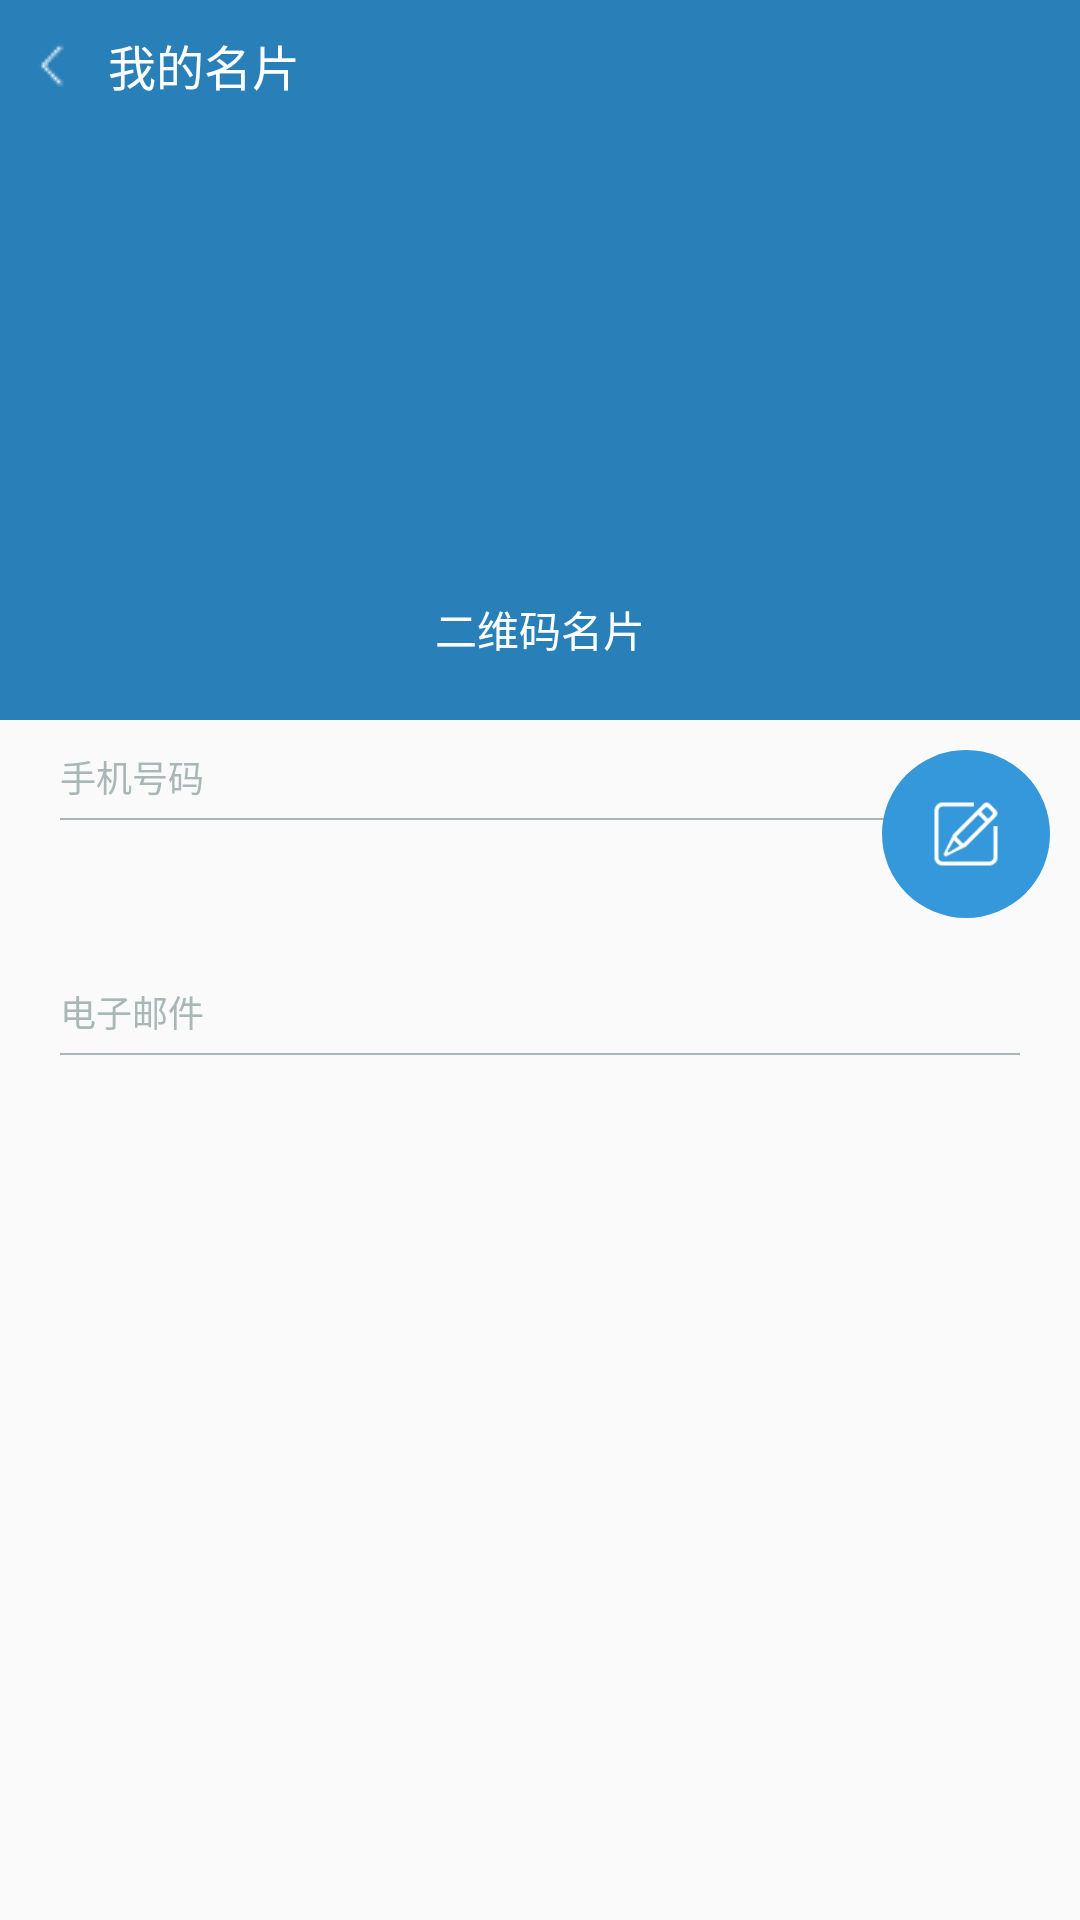

The Android layout XML behind this screen, and the referenced resources:
<!-- AndroidManifest.xml: application theme AppTheme -->
<!-- res/layout/activity_myself.xml -->
<?xml version="1.0" encoding="utf-8"?>
<RelativeLayout xmlns:android="http://schemas.android.com/apk/res/android"
    xmlns:app="http://schemas.android.com/apk/res-auto"
    android:layout_width="match_parent"
    android:layout_height="match_parent">

    <RelativeLayout
        android:id="@+id/id_top_layout"
        android:layout_width="match_parent"
        android:layout_height="240dp"
        android:background="@color/colorPrimary">

        <TextView
            android:id="@+id/id_bar_tag"
            android:layout_width="wrap_content"
            android:layout_height="wrap_content"
            android:drawablePadding="10dp"
            android:drawableStart="@mipmap/ic_tb_back"
            android:padding="10dp"
            android:text="@string/user_card"
            android:textColor="@android:color/white"
            android:textSize="@dimen/default_text_size" />

        <TextView
            android:id="@+id/id_user_name"
            android:layout_width="wrap_content"
            android:layout_height="wrap_content"
            android:layout_centerInParent="true"
            android:drawablePadding="10dp"
            android:gravity="center"
            android:textColor="@android:color/white"
            android:textSize="@dimen/large_text_size" />

        <Button
            android:id="@+id/id_user_code"
            style="?borderlessButtonStyle"
            android:layout_width="wrap_content"
            android:layout_height="wrap_content"
            android:layout_alignParentBottom="true"
            android:layout_centerHorizontal="true"
            android:drawablePadding="10dp"
            android:drawableStart="@mipmap/ic_qr_code"
            android:gravity="start|center_vertical"
            android:padding="20dp"
            android:text="@string/qr_code"
            android:textColor="@android:color/white" />
    </RelativeLayout>

    <android.support.v4.widget.NestedScrollView
        android:layout_width="match_parent"
        android:layout_height="match_parent"
        android:layout_below="@id/id_top_layout"
        android:orientation="vertical"
        android:overScrollMode="never">

        <LinearLayout
            android:layout_width="match_parent"
            android:layout_height="wrap_content"
            android:orientation="vertical">

            <include layout="@layout/tag_phone" />

            <android.support.v7.widget.CardView
                android:id="@+id/id_my_phone_card"
                android:layout_width="match_parent"
                android:layout_height="wrap_content"
                android:layout_margin="20dp"
                android:transitionName="phone_card">

                <LinearLayout
                    android:id="@+id/id_my_phone_layout"
                    android:layout_width="match_parent"
                    android:layout_height="wrap_content"
                    android:orientation="vertical">

                </LinearLayout>
            </android.support.v7.widget.CardView>

            <include layout="@layout/tag_email" />

            <android.support.v7.widget.CardView
                android:id="@+id/id_my_email_card"
                android:layout_width="match_parent"
                android:layout_height="wrap_content"
                android:layout_margin="20dp"
                android:transitionName="email_card">

                <LinearLayout
                    android:id="@+id/id_my_email_layout"
                    android:layout_width="match_parent"
                    android:layout_height="wrap_content"
                    android:orientation="vertical">

                </LinearLayout>
            </android.support.v7.widget.CardView>
        </LinearLayout>
    </android.support.v4.widget.NestedScrollView>

    <android.support.design.widget.FloatingActionButton
        android:id="@+id/id_edit_config"
        android:layout_width="wrap_content"
        android:layout_height="wrap_content"
        android:layout_alignParentEnd="true"
        android:layout_below="@id/id_top_layout"
        android:layout_margin="10dp"
        android:src="@mipmap/ic_fab_edit"
        app:backgroundTint="@color/blue_light"
        app:borderWidth="0dp"
        app:elevation="0dp" />

</RelativeLayout>
<!-- res/layout/tag_phone.xml (included above) -->
<?xml version="1.0" encoding="utf-8"?>
<LinearLayout xmlns:android="http://schemas.android.com/apk/res/android"
    android:layout_width="match_parent"
    android:layout_height="wrap_content"
    android:orientation="vertical">

    <TextView
        android:layout_width="match_parent"
        android:layout_height="wrap_content"
        android:layout_marginTop="10dp"
        android:paddingLeft="20dp"
        android:paddingRight="20dp"
        android:text="@string/phone"
        android:textColor="@color/gray_dark"
        android:textSize="12sp" />

    <View
        android:layout_width="match_parent"
        android:layout_height="0.5dp"
        android:layout_marginBottom="5dp"
        android:layout_marginLeft="20dp"
        android:layout_marginRight="20dp"
        android:layout_marginTop="5dp"
        android:background="@color/gray_dark" />
</LinearLayout>
<!-- res/layout/tag_email.xml (included above) -->
<?xml version="1.0" encoding="utf-8"?>
<LinearLayout xmlns:android="http://schemas.android.com/apk/res/android"
    android:layout_width="match_parent"
    android:layout_height="wrap_content"
    android:orientation="vertical">

    <TextView
        android:layout_width="match_parent"
        android:layout_height="wrap_content"
        android:layout_marginTop="10dp"
        android:paddingLeft="20dp"
        android:paddingRight="20dp"
        android:text="@string/email"
        android:textColor="@color/gray_dark"
        android:textSize="12sp" />

    <View
        android:layout_width="match_parent"
        android:layout_height="0.5dp"
        android:layout_marginBottom="5dp"
        android:layout_marginLeft="20dp"
        android:layout_marginRight="20dp"
        android:layout_marginTop="5dp"
        android:background="@color/gray_dark" />
</LinearLayout>
<!-- resources referenced by this layout -->
<resources>
  <color name="blue_light">#3498DB</color>
  <color name="colorPrimary">#2980B9</color>
  <color name="gray_dark">#a9b7b7</color>
  <dimen name="default_text_size">16sp</dimen>
  <dimen name="large_text_size">22sp</dimen>
  <!-- mipmap ic_fab_edit: png bitmap (mipmap-mdpi, 1054 bytes) -->
  <!-- mipmap ic_tb_back: png bitmap (mipmap-mdpi, 228 bytes) -->
  <string name="email">电子邮件</string>
  <string name="phone">手机号码</string>
  <string name="qr_code">二维码名片</string>
  <string name="user_card">我的名片</string>
  <style name="AppTheme" parent="Theme.AppCompat.Light.NoActionBar">
          <item name="colorPrimary">@color/colorPrimary</item>
          <item name="colorPrimaryDark">@color/colorPrimaryDark</item>
          <item name="colorAccent">@color/colorAccent</item>
          <item name="android:windowNoTitle">true</item>
          <item name="android:windowActionBar">false</item>
          <item name="android:windowContentTransitions">true</item>
      </style>
  <color name="colorPrimaryDark">#2980B9</color>
  <color name="colorAccent">#2980B9</color>
</resources>
